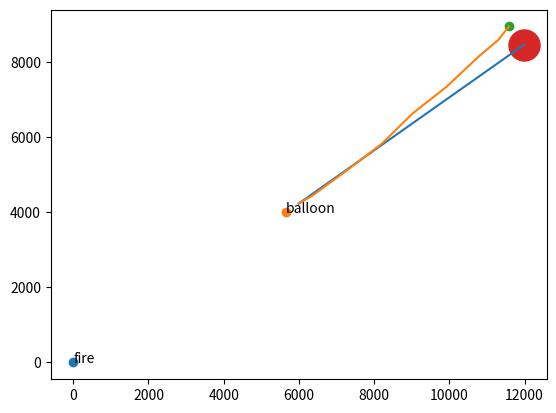

Here is the Python script that generated this plot:
import numpy as np
from numpy import linalg as la
import pandas as pd
import matplotlib.pyplot as plt


#data

wind_dic = {'h': [0,200,500,1000,1500,2000,2500,3000,3500,4000,4500,5000,5500,6000,6500,7000],
            'dir':[4,8,4,8,4,8,7,8,3,4,2,6,1,2,3,2]
}
wind_tbl = pd.DataFrame(wind_dic)

wind_dir = {'dir': [1,2,3,4,5,6,7,8],
            'vec':[ [0,1], [np.sqrt(0.5), np.sqrt(0.5)],
                    [1,0], [np.sqrt(0.5), -np.sqrt(0.5)],
                    [0,-1], [-np.sqrt(0.5), -np.sqrt(0.5)],
                    [-1,0], [-np.sqrt(0.5), np.sqrt(0.5)]]}
wind_dir = pd.DataFrame(wind_dir)

wind_tbl = pd.merge(wind_tbl, wind_dir, how = 'left', on = 'dir')

#functions
def cos_sim(v1, v2):
    return round(np.dot(v1,v2) / (la.norm(v1) * la.norm(v2)),7)

def vec2ang(v):
    return np.arctan2(v[1], v[0])

def peak_xy(start_xyz, target_xyz, ran):
    start_xy = start_xyz[:2]
    target_xy = target_xyz[:2]
    h = target_xyz[2] - start_xyz[2]

    d1 = la.norm(start_xy - target_xy)
    s = np.sqrt(d1**2 + h**2)
    d2 = ran * (d1/s)
    peak_z = ran * (h/s)

    xy_shftd = target_xy - start_xy
    cos_and_sin = xy_shftd / d1
    peak_xy_shftd = d2 * cos_and_sin
    peak_xy = peak_xy_shftd + start_xy

    theta = np.arccos(h/s)
    direc = xy_shftd / la.norm(xy_shftd)

    ideal_landing = peak_xy + peak_xy_shftd
    print('바람이 없을 시 예상 착륙점: {}'.format(ideal_landing))
    print('총 이동 거리: {}에서 0까지 내려가는 동안 {}\n'.format(peak_z, peak_z * np.tan(theta)))
    return ideal_landing, peak_xy, peak_z, theta, direc



cannon = np.array([0,0,1000])
plt.scatter(cannon[0], cannon[1])
plt.text(cannon[0], cannon[1], 'fire')


balloon = np.array([np.sqrt(2), 1, 1] )* 4000
plt.scatter(balloon[0], balloon[1])
plt.text(balloon[0], balloon[1], 'balloon')
print(balloon)

for i in range(1):
    idland, xy_now, peak_z, theta, direc_now = peak_xy(cannon, balloon, 8000)


    if i == 1:
        print('peak', xy_now)
        plt.scatter(xy_now[0], xy_now[1])
        plt.text(xy_now[0], xy_now[1], 'peak')
    plt.plot( [xy_now[0], idland[0]], [xy_now[1], idland[1]])

# shoot
    idx_now = (wind_tbl.h >= peak_z).tolist().index(True)
    h_now = peak_z


    x_values = [xy_now[0]]
    y_values = [xy_now[1]]

    total_move = 0
    while idx_now > 0:
        h_down = h_now - wind_tbl.h[idx_now - 1]
        print('고도 {} -> {}. {}만큼 하강하는 동안'.format(h_now, wind_tbl.h[idx_now - 1], h_down))

        one_step = h_down * np.tan(theta)
        total_move += one_step
        print('x,y좌표 기준으로 {}만큼 전진'.format(one_step))

        wind_vec = np.array(wind_tbl.vec[idx_now])
        print('고도 {}에서의 바람 방향: {}'.format(wind_tbl.h[idx_now], wind_vec))
        print('원래 전진 방향: {}'.format(direc_now))
        
        cossim = cos_sim(direc_now, wind_vec)
        if abs(cossim) == 1:
            print('바람의 방향이 포탄의 방향과 정확히 일치(혹은 정확히 반대)하므로, 포탄 진행방향 변화 없음')
        else:
            w = np.random.beta(2,20)
            #print(w)
            direc_now = (1-w) * direc_now + w * wind_vec.astype('float64')
            direc_now =  (direc_now ) / la.norm(direc_now)
            print('바람에 의해 수정된 방향: {}'.format(direc_now))
        xy_now = xy_now + direc_now * one_step
        print('{},{}에 도착\n'.format(xy_now, wind_tbl.h[idx_now - 1]))
        
        idx_now -=1
        h_now = wind_tbl.h[idx_now]
        
        x_values.append(xy_now[0])
        y_values.append(xy_now[1])

    plt.scatter(xy_now[0], xy_now[1])

print('실제로 총 {}만큼 전진'.format(total_move))
plt.plot(x_values, y_values) #꺾인 발사
plt.scatter(idland[0], idland[1], s = 500) #이상적인 발사
plt.show()

